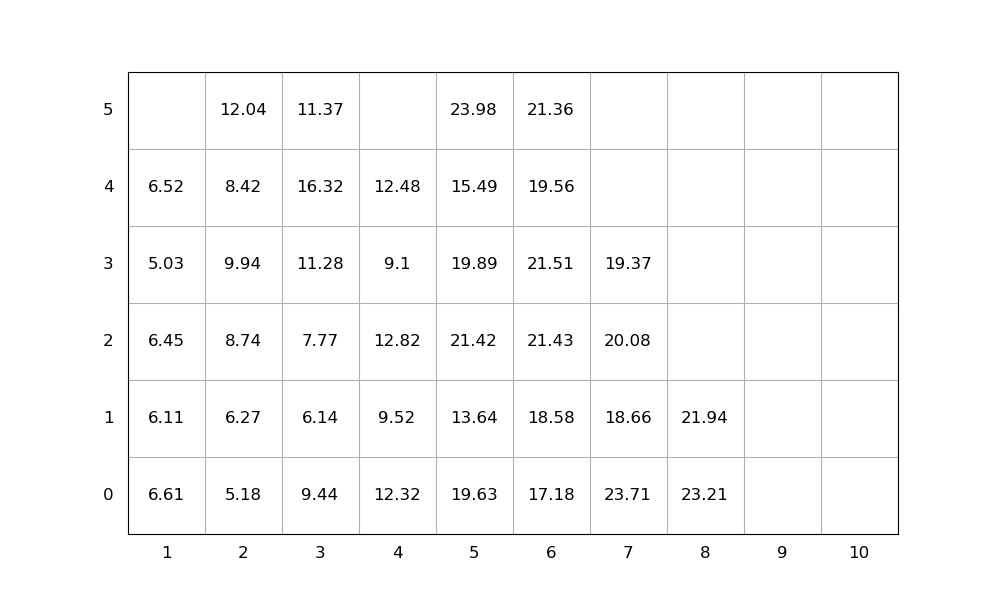

The data file committed next to this chart (first rows):
idx, loc_x, loc_y, loc_z, weight, group, score, seq, emerg, reloc, size(ft)
1, 3, 0, 0, 9.44, 0, 9.44, 1, 0, 1.0, 20
2, 6, 0, 0, 17.18, 0, 17.18, 2, 0, 0, 20
3, 5, 0, 0, 19.63, 0, 19.63, 3, 0, 1.0, 20
4, 2, 0, 0, 5.18, 0, 5.18, 4, 0, 1.0, 20
5, 5, 0, 1, 13.64, 0, 13.64, 5, 0, 1.0, 20
6, 3, 0, 1, 6.14, 0, 6.14, 6, 0, 1.0, 20
7, 5, 0, 2, 21.42, 0, 21.42, 7, 0, 1.0, 20
8, 6, 0, 1, 18.58, 0, 18.58, 8, 0, 1.0, 20
9, 5, 0, 3, 19.89, 0, 19.89, 9, 0, 1.0, 20
10, 3, 0, 2, 7.77, 0, 7.77, 10, 0, 1.0, 20
11, 5, 0, 4, 15.49, 0, 15.49, 11, 0, 1.0, 20
12, 3, 0, 3, 11.28, 0, 11.28, 12, 0, 1.0, 20
13, 5, 0, 5, 23.98, 0, 23.98, 13, 0, 1.0, 20
14, 2, 0, 1, 6.27, 0, 6.27, 14, 0, 1.0, 20
15, 3, 0, 4, 16.32, 0, 16.32, 15, 0, 1.0, 20
16, 6, 0, 2, 21.43, 0, 21.43, 16, 0, 1.0, 20
17, 3, 0, 5, 11.37, 0, 11.37, 17, 0, 1.0, 20
18, 2, 0, 2, 8.74, 0, 8.74, 18, 0, 1.0, 20
19, 6, 0, 3, 21.51, 0, 21.51, 19, 0, 1.0, 20
20, 4, 0, 0, 12.32, 0, 12.32, 20, 0, 1.0, 20
21, 6, 0, 4, 19.56, 0, 19.56, 21, 0, 1.0, 20
22, 4, 0, 1, 9.52, 0, 9.52, 22, 0, 1.0, 20
23, 7, 0, 0, 23.71, 0, 23.71, 23, 0, 1.0, 20
24, 2, 0, 3, 9.94, 0, 9.94, 24, 0, 1.0, 20
25, 8, 0, 0, 23.21, 0, 23.21, 25, 0, 1.0, 20
26, 4, 0, 2, 12.82, 0, 12.82, 26, 0, 1.0, 20
27, 1, 0, 0, 6.61, 0, 6.61, 27, 0, 1.0, 20
28, 2, 0, 4, 8.42, 0, 8.42, 28, 0, 1.0, 20
29, 7, 0, 1, 18.66, 0, 18.66, 29, 0, 1.0, 20
30, 2, 0, 5, 12.04, 0, 12.04, 30, 0, 1.0, 20
31, 1, 0, 1, 6.11, 0, 6.11, 31, 0, 1.0, 20
32, 7, 0, 2, 20.08, 0, 20.08, 32, 0, 1.0, 20
33, 7, 0, 3, 19.37, 0, 19.37, 33, 0, 1.0, 20
34, 4, 0, 3, 9.1, 0, 9.1, 34, 0, 1.0, 20
35, 1, 0, 2, 6.45, 0, 6.45, 35, 0, 1.0, 20
36, 1, 0, 3, 5.03, 0, 5.03, 36, 0, 1.0, 20
37, 6, 0, 5, 21.36, 0, 21.36, 37, 0, 1.0, 20
38, 4, 0, 4, 12.48, 0, 12.48, 38, 0, 1.0, 20
39, 8, 0, 1, 21.94, 0, 21.94, 39, 0, 1.0, 20
40, 1, 0, 4, 6.52, 0, 6.52, 40, 0, 1.0, 20
